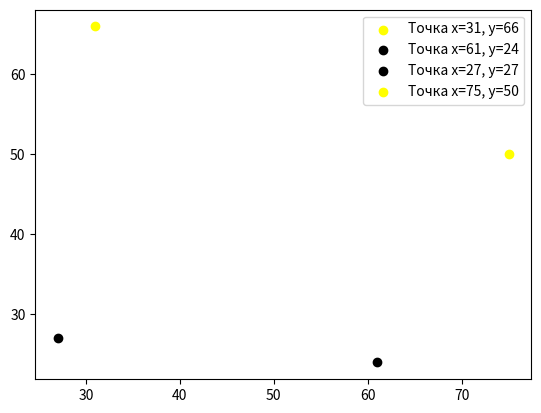

Write the Python code that produced this figure.
"""
3. Как создать точечную диаграмму с несколькими цветами в Matplotlib?
"""

from dataclasses import dataclass, field
from random import choice, randint

import matplotlib.pyplot as plt


@dataclass
class Dot:
    x: int = field(default_factory=lambda: randint(1, 100))
    y: int = field(default_factory=lambda: randint(1, 100))
    color: str = field(
        default_factory=lambda: choice(("red", "blue", "green", "yellow", "black"))
    )


def draw_scatter_and_add_color_for_each_dot(*args: Dot) -> None:
    for dot in args:
        plt.scatter(dot.x, dot.y, c=dot.color, label=f"Точка x={dot.x}, y={dot.y}")

    plt.legend()
    plt.show()


def main() -> None:
    draw_scatter_and_add_color_for_each_dot(Dot(), Dot(), Dot(), Dot())


if __name__ == "__main__":
    main()
